The GitHub repository autumn-tilley/Cartoon-Classification-Exploration contains a labelled image folder "15_Scene_Cartoon" with 15 categories: bedroom, coast, forest, highway, industrial, inside city, kitchen, living room, mountain, office, open country, store, street, suburb, tall building. Examples follow, each with its label.

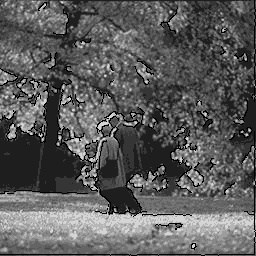
Label: forest

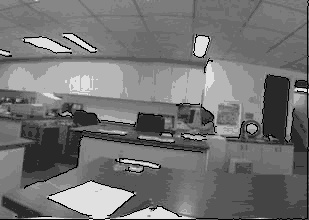
Label: office

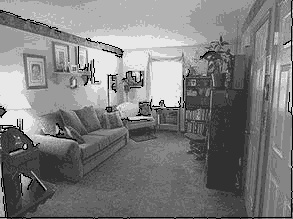
Label: living room

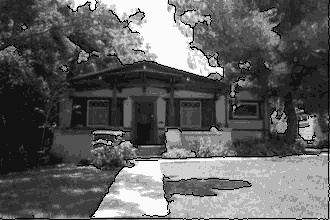
Label: suburb

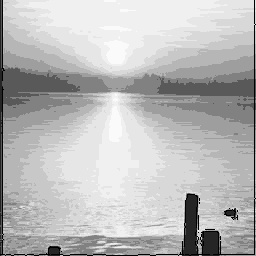
Label: coast

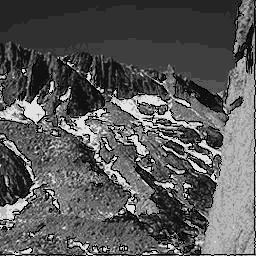
Label: mountain
